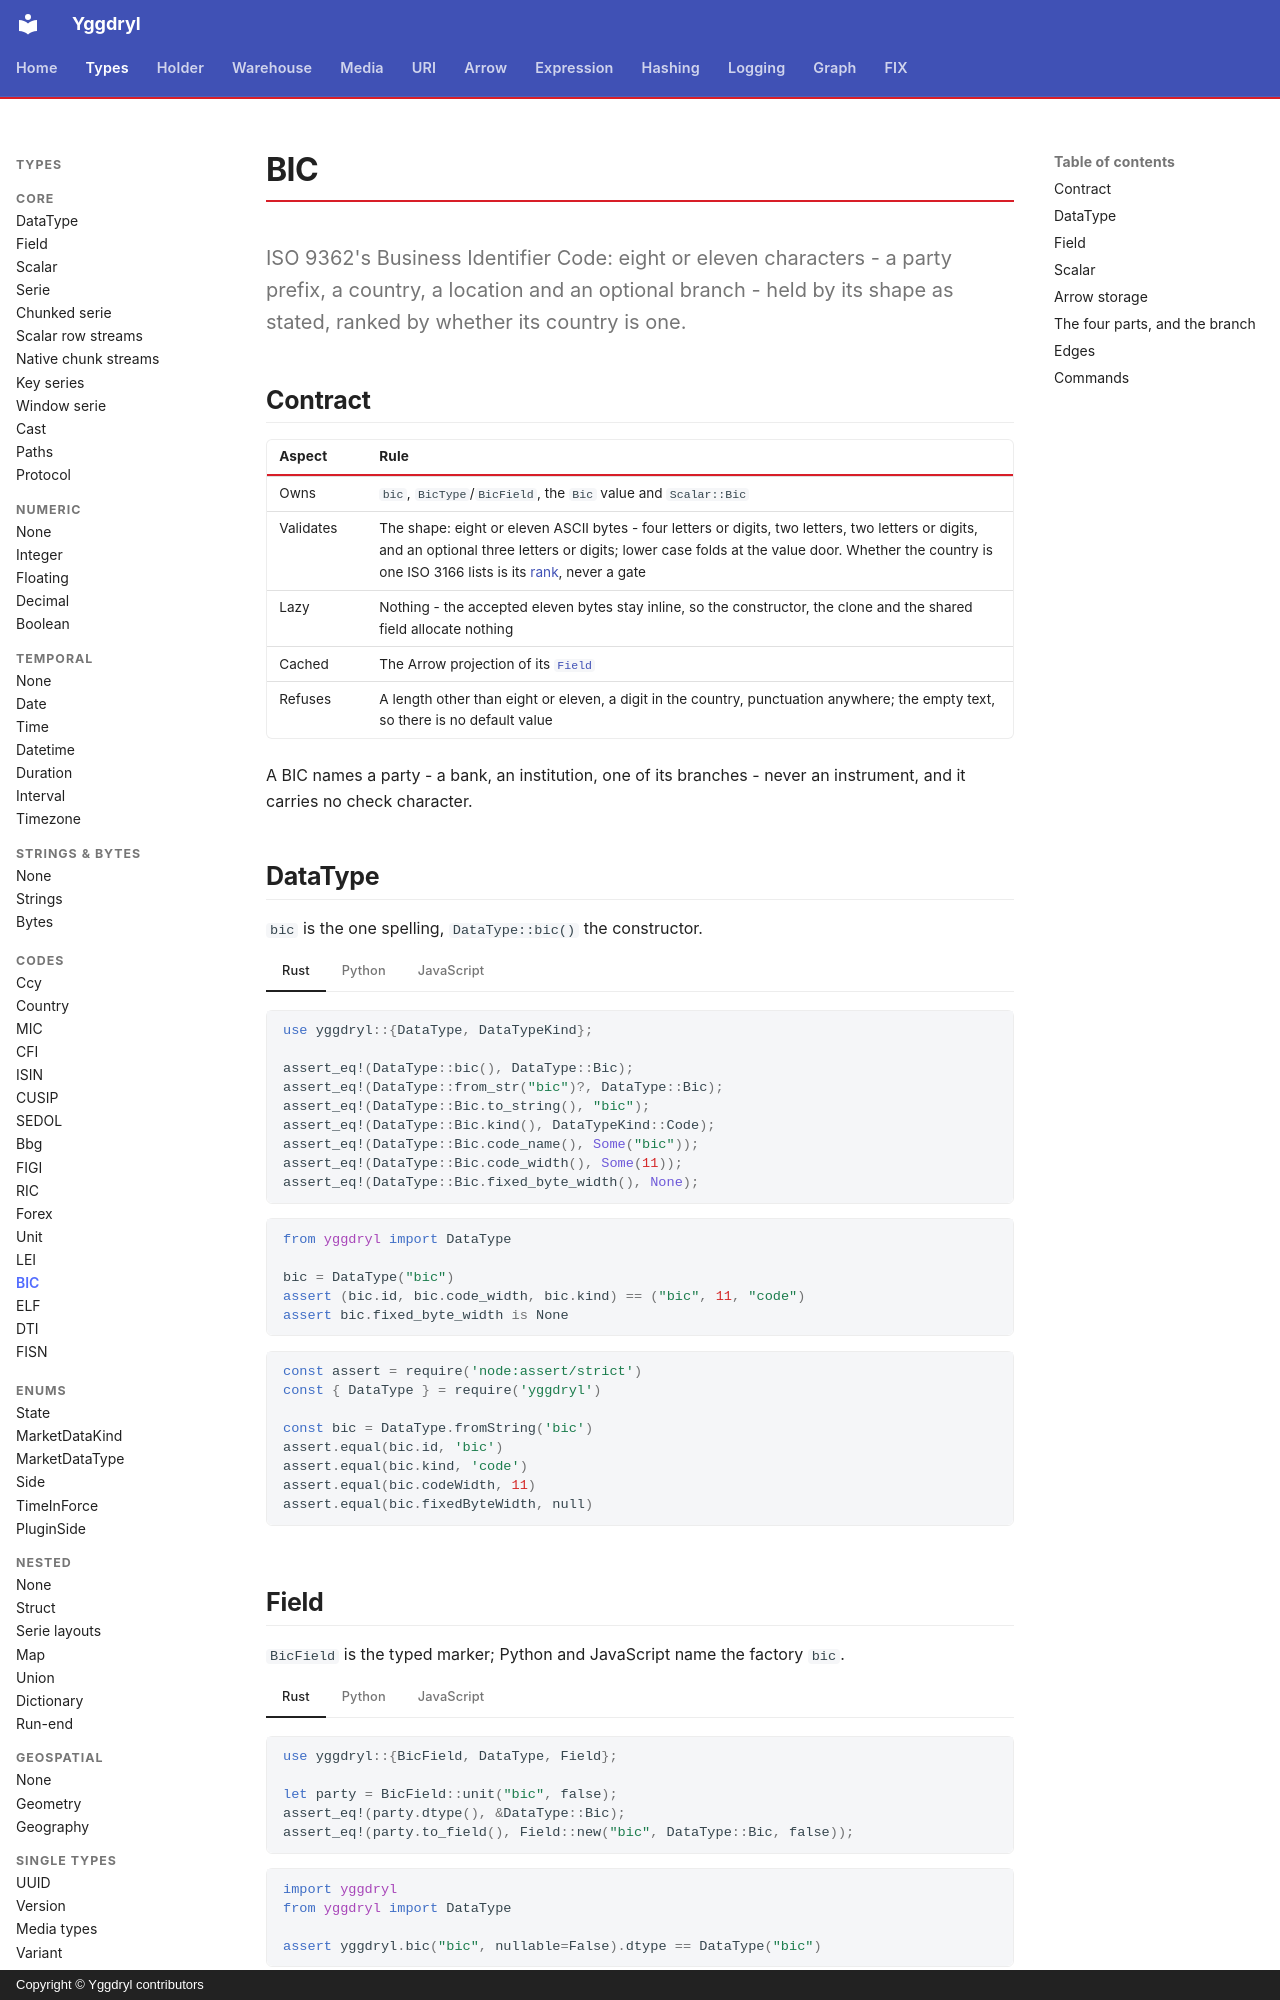

repository: Platob/yggdryl · page: types/codes/bic/index.html · generator: mkdocs · copyright: Copyright © Yggdryl contributors

# BIC

ISO 9362's Business Identifier Code: eight or eleven characters - a party prefix, a country, a location and an optional branch - held by its shape as stated, ranked by whether its country is one.

## Contract

| Aspect | Rule |
| --- | --- |
| Owns | `bic`, `BicType`/`BicField`, the `Bic` value and `Scalar::Bic` |
| Validates | The shape: eight or eleven ASCII bytes - four letters or digits, two letters, two letters or digits, and an optional three letters or digits; lower case folds at the value door. Whether the country is one ISO 3166 lists is its [rank](index.md#rank), never a gate |
| Lazy | Nothing - the accepted eleven bytes stay inline, so the constructor, the clone and the shared field allocate nothing |
| Cached | The Arrow projection of its [`Field`](../field.md) |
| Refuses | A length other than eight or eleven, a digit in the country, punctuation anywhere; the empty text, so there is no default value |

A BIC names a party - a bank, an institution, one of its branches - never an instrument, and it carries no check character.

## DataType

`bic` is the one spelling, `DataType::bic()` the constructor.

=== "Rust"

    ```rust
    use yggdryl::{DataType, DataTypeKind};

    assert_eq!(DataType::bic(), DataType::Bic);
    assert_eq!(DataType::from_str("bic")?, DataType::Bic);
    assert_eq!(DataType::Bic.to_string(), "bic");
    assert_eq!(DataType::Bic.kind(), DataTypeKind::Code);
    assert_eq!(DataType::Bic.code_name(), Some("bic"));
    assert_eq!(DataType::Bic.code_width(), Some(11));
    assert_eq!(DataType::Bic.fixed_byte_width(), None);
    ```

=== "Python"

    ```python
    from yggdryl import DataType

    bic = DataType("bic")
    assert (bic.id, bic.code_width, bic.kind) == ("bic", 11, "code")
    assert bic.fixed_byte_width is None
    ```

=== "JavaScript"

    ```javascript
    const assert = require('node:assert/strict')
    const { DataType } = require('yggdryl')

    const bic = DataType.fromString('bic')
    assert.equal(bic.id, 'bic')
    assert.equal(bic.kind, 'code')
    assert.equal(bic.codeWidth, 11)
    assert.equal(bic.fixedByteWidth, null)
    ```

## Field

`BicField` is the typed marker; Python and JavaScript name the factory `bic`.

=== "Rust"

    ```rust
    use yggdryl::{BicField, DataType, Field};

    let party = BicField::unit("bic", false);
    assert_eq!(party.dtype(), &DataType::Bic);
    assert_eq!(party.to_field(), Field::new("bic", DataType::Bic, false));
    ```

=== "Python"

    ```python
    import yggdryl
    from yggdryl import DataType

    assert yggdryl.bic("bic", nullable=False).dtype == DataType("bic")
    ```

=== "JavaScript"

    ```javascript
    const assert = require('node:assert/strict')
    const { fields } = require('yggdryl')

    assert.equal(fields.bic('bic', { nullable: false }).dtype.id, 'bic')
    ```
